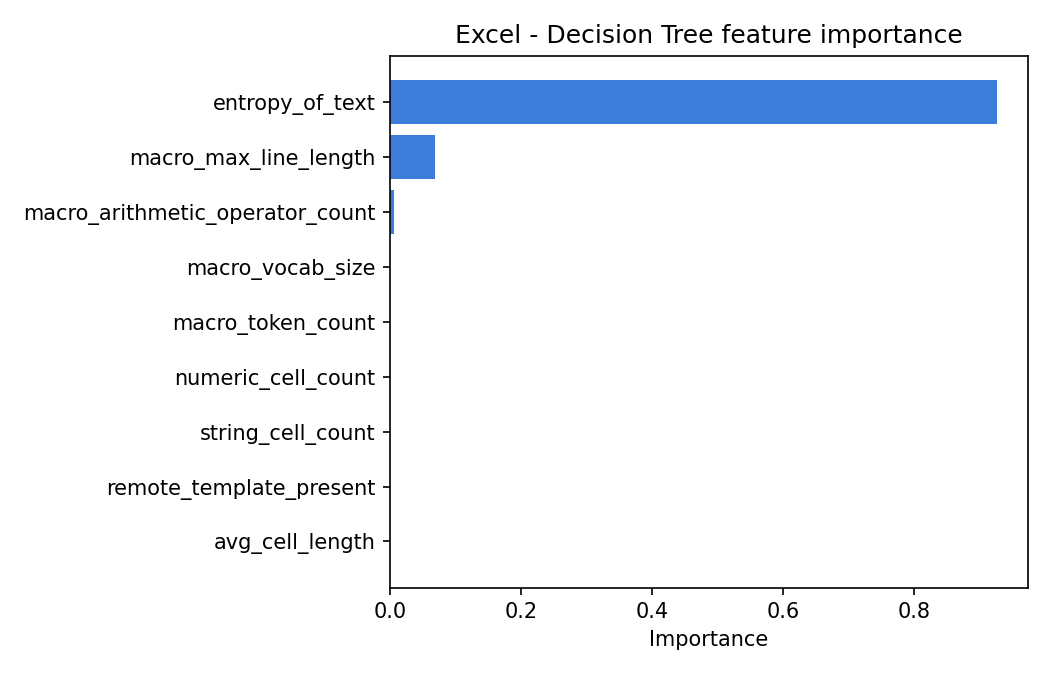

Source data for this figure (header and first rows):
feature, importance
entropy_of_text, 0.9266
macro_max_line_length, 0.06815
macro_arithmetic_operator_count, 0.005264
macro_vocab_size, 0.0
macro_token_count, 0.0
numeric_cell_count, 0.0
string_cell_count, 0.0
remote_template_present, 0.0
avg_cell_length, 0.0
